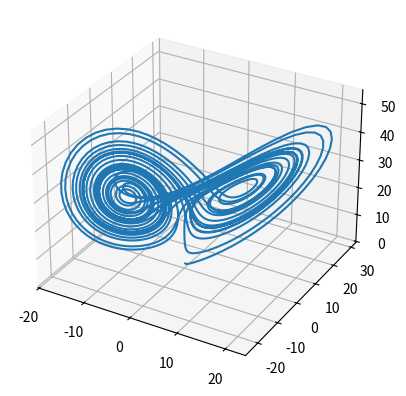

Source code (Python):
import matplotlib.pyplot as plt
from numpy import *
from matplotlib.pyplot import*
from mpl_toolkits.mplot3d import Axes3D


def lorentz(x, y, z, sigma=10, b=8/3, r=28):
    dt_x = sigma * y - sigma * x
    dt_y = (-1 * x * z) + (r * x) - y
    dt_z = ((x * y) - (b * z))
    return dt_x, dt_y, dt_z


# parametry symulacji
T = 3000
dt = 0.01
sigma = 10
b = 8/3
r = 28

t = arange(0, T, dt)

x = []
y = []
z = []

x.append(0)
y.append(0.5)
z.append(1)

for i in range(T-1):
    x.append(x[i] + dt*sigma * (y[i] - x[i]))
    y.append(y[i] + dt*((-1 * x[i] * z[i]) + (r * x[i]) - y[i]))
    z.append(z[i] + dt*(x[i]*y[i] - b*z[i]))

fig = plt.figure(1)
ax = fig.add_subplot(111, projection='3d')
ax.plot(x, y, z)
show()
